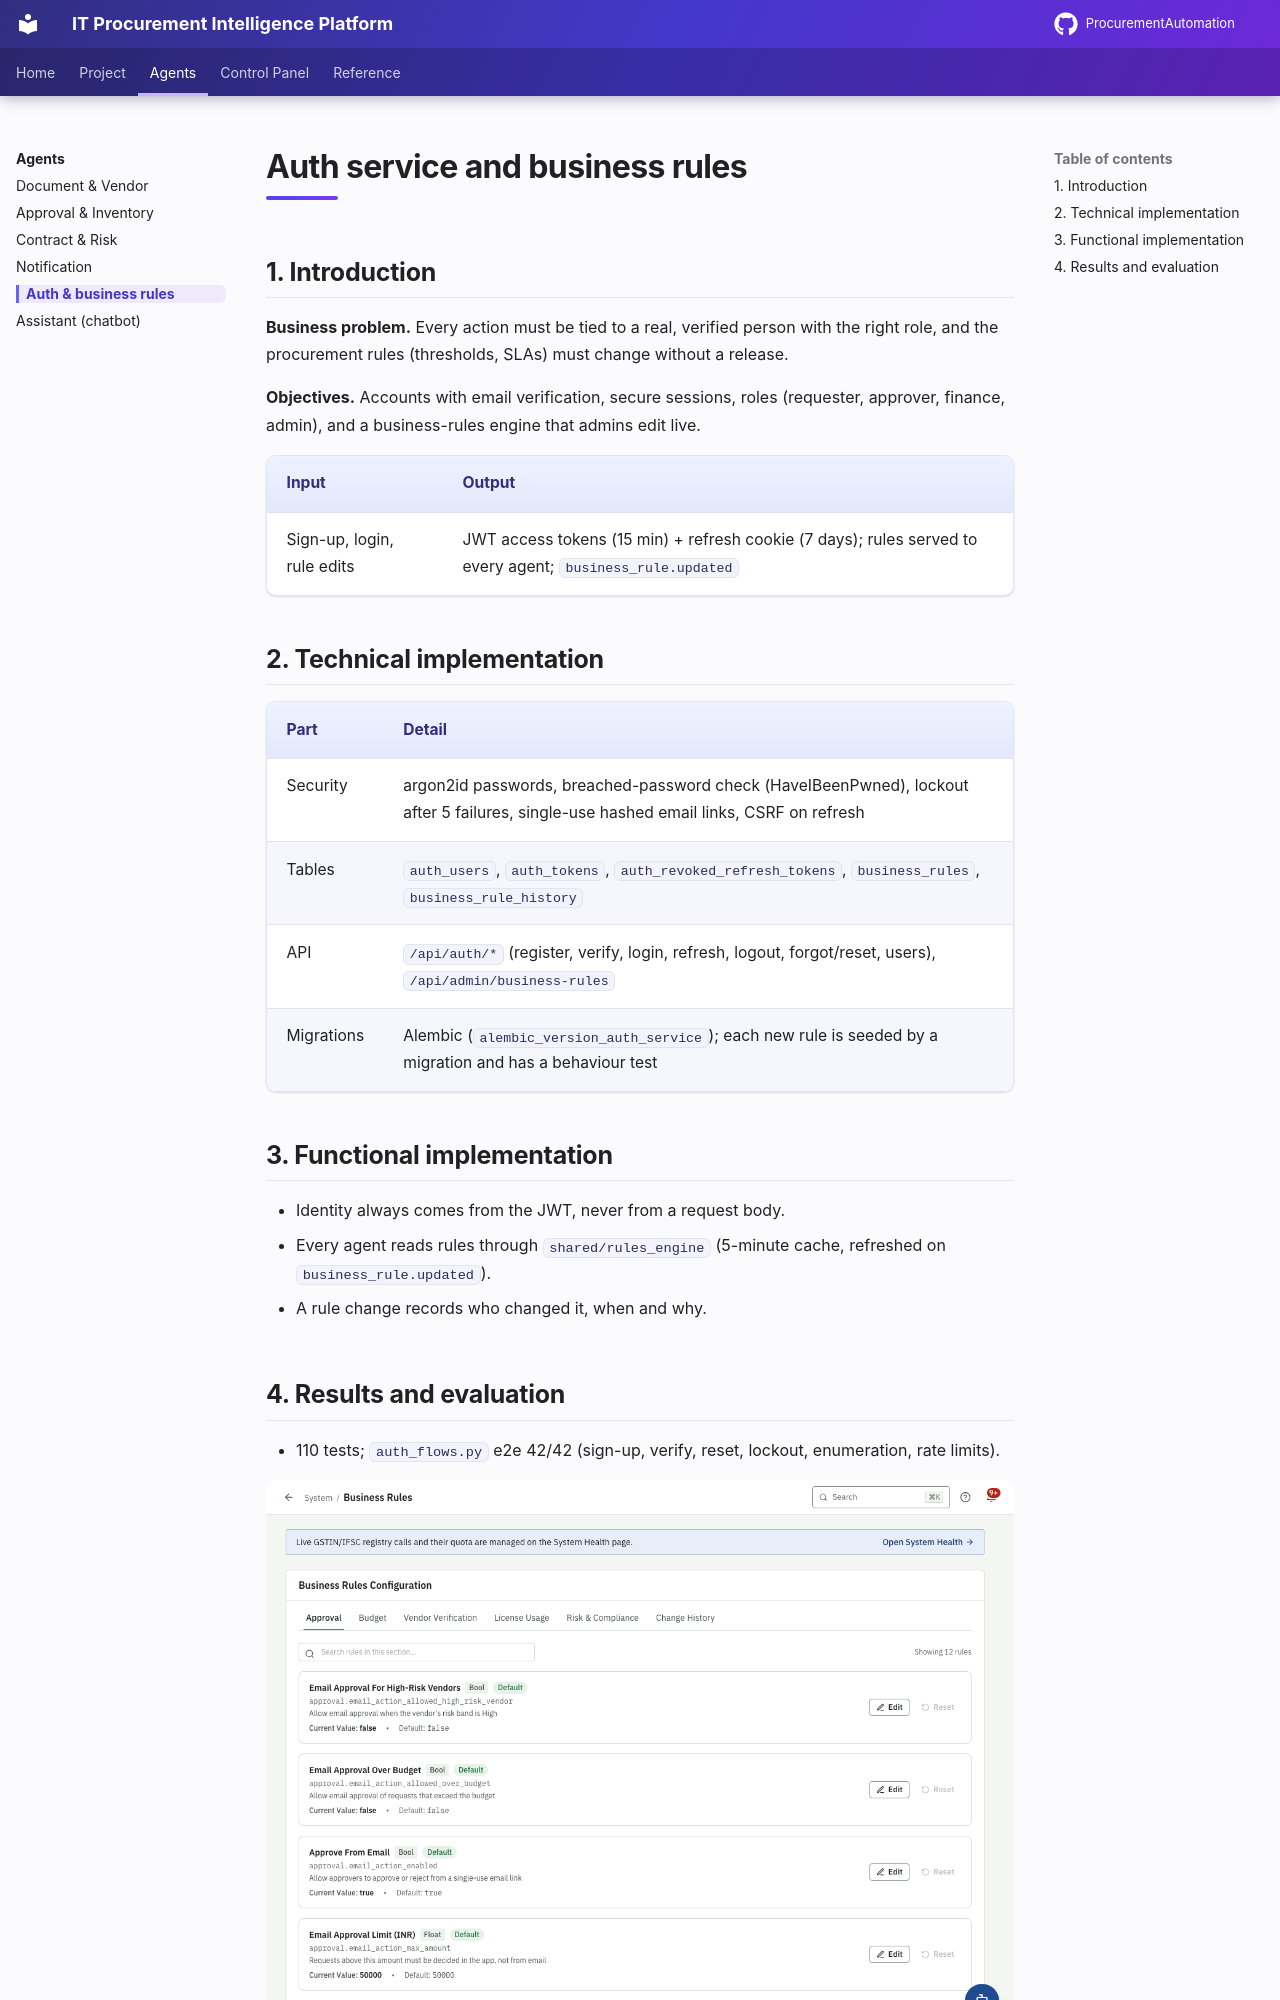

repository: AnoojShete/ProcurementAutomation · page: agents/auth/index.html · generator: mkdocs

# Auth service and business rules

## 1. Introduction

**Business problem.** Every action must be tied to a real, verified person
with the right role, and the procurement rules (thresholds, SLAs) must
change without a release.

**Objectives.** Accounts with email verification, secure sessions, roles
(requester, approver, finance, admin), and a business-rules engine that
admins edit live.

| Input | Output |
|---|---|
| Sign-up, login, rule edits | JWT access tokens (15 min) + refresh cookie (7 days); rules served to every agent; `business_rule.updated` |

## 2. Technical implementation

| Part | Detail |
|---|---|
| Security | argon2id passwords, breached-password check (HaveIBeenPwned), lockout after 5 failures, single-use hashed email links, CSRF on refresh |
| Tables | `auth_users`, `auth_tokens`, `auth_revoked_refresh_tokens`, `business_rules`, `business_rule_history` |
| API | `/api/auth/*` (register, verify, login, refresh, logout, forgot/reset, users), `/api/admin/business-rules` |
| Migrations | Alembic (`alembic_version_auth_service`); each new rule is seeded by a migration and has a behaviour test |

## 3. Functional implementation

- Identity always comes from the JWT, never from a request body.
- Every agent reads rules through `shared/rules_engine` (5-minute cache,
  refreshed on `business_rule.updated`).
- A rule change records who changed it, when and why.
